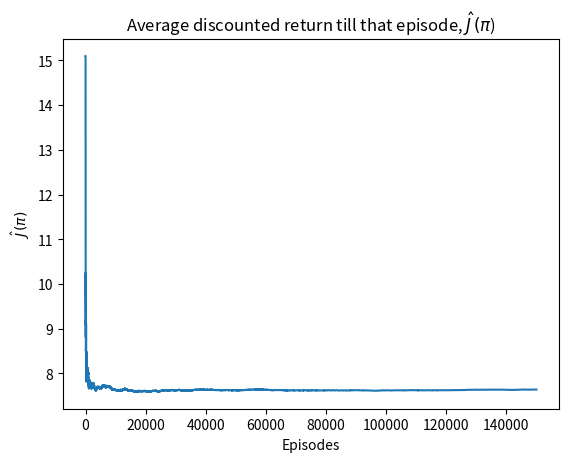

Source code (Python):
# -*- coding: utf-8 -*-
"""
Created on Tue Sep 26 22:23:56 2023

[redacted]
"""

from numpy.random import choice
import matplotlib.pyplot as plt

d0 = [0,1,2]                        #Initial state and their probabilities
d0_prob = [0.6,0.3,0.1]

pi = [0,1]                          #Actions (policy) and their probabilities
pi_prob = [[0.5,0.5],[0.7,0.3],[0.9,0.1],[0.4,0.6],[0.2,0.8]]

p = [3,4,5,6]                       #Transition states and their probabilities
p_prob = [[[1,0,0,0],[1,0,0,0]],[[0.8,0.2,0,0],[0.6,0.4,0,0]], \
          [[0.9,0.1,0,0],[0,1,0,0]],[[0,0,1,0],[0,0,0.3,0.7]],[[0,0,0.3,0.7],[0,0,0,1]]]


R = [[7,10],[-3,5],[4,-6],[9,-1],[-8,2]] #Rewards for different (state, action) pairs

gamma = 0.9                        #Discount
iterations = 150000

J = [0]*iterations                    #List of discounted return of each episode
J_hat: list[int] = [0]*(iterations+1) #List of average discounted return till episode i

def runEpisode(pi_prob, gamma):      #Returns the discounted return
    J_i = 0
    state = choice(d0,p=d0_prob)
    g_pow = 0
    while (state != 5 and state != 6):
        action = choice(pi,p=pi_prob[state])
        J_i += R[state][action]*(gamma**g_pow)
        g_pow += 1
        #print("s",state,"a", action, "reward", J_i)
        state = choice(p,p=p_prob[state][action])
    return J_i

for i in range(iterations):
    J[i] = runEpisode(pi_prob,gamma)
    #print("reward for episode",i,":", J)
    J_hat[i+1] = J_hat[i] + (J[i]-J_hat[i])/(i+1)

J_hat = J_hat[1:]

#print("average", sum(J)/iterations)

# Calculate variance of discounted returns
var = 0
for i in range(iterations):
    var += (J[i]-J_hat[-1])**2
var = var/(iterations-1)

#Plotting
episodes = range(iterations)
plt.plot(episodes, J_hat)
plt.title('Average discounted return till that episode, $\hat J(\pi$)')
plt.xlabel('Episodes')
plt.ylabel('$\hat J(\pi)$')
plt.show()

print("Average discounted return: ",J_hat[-1], "variance=",var)